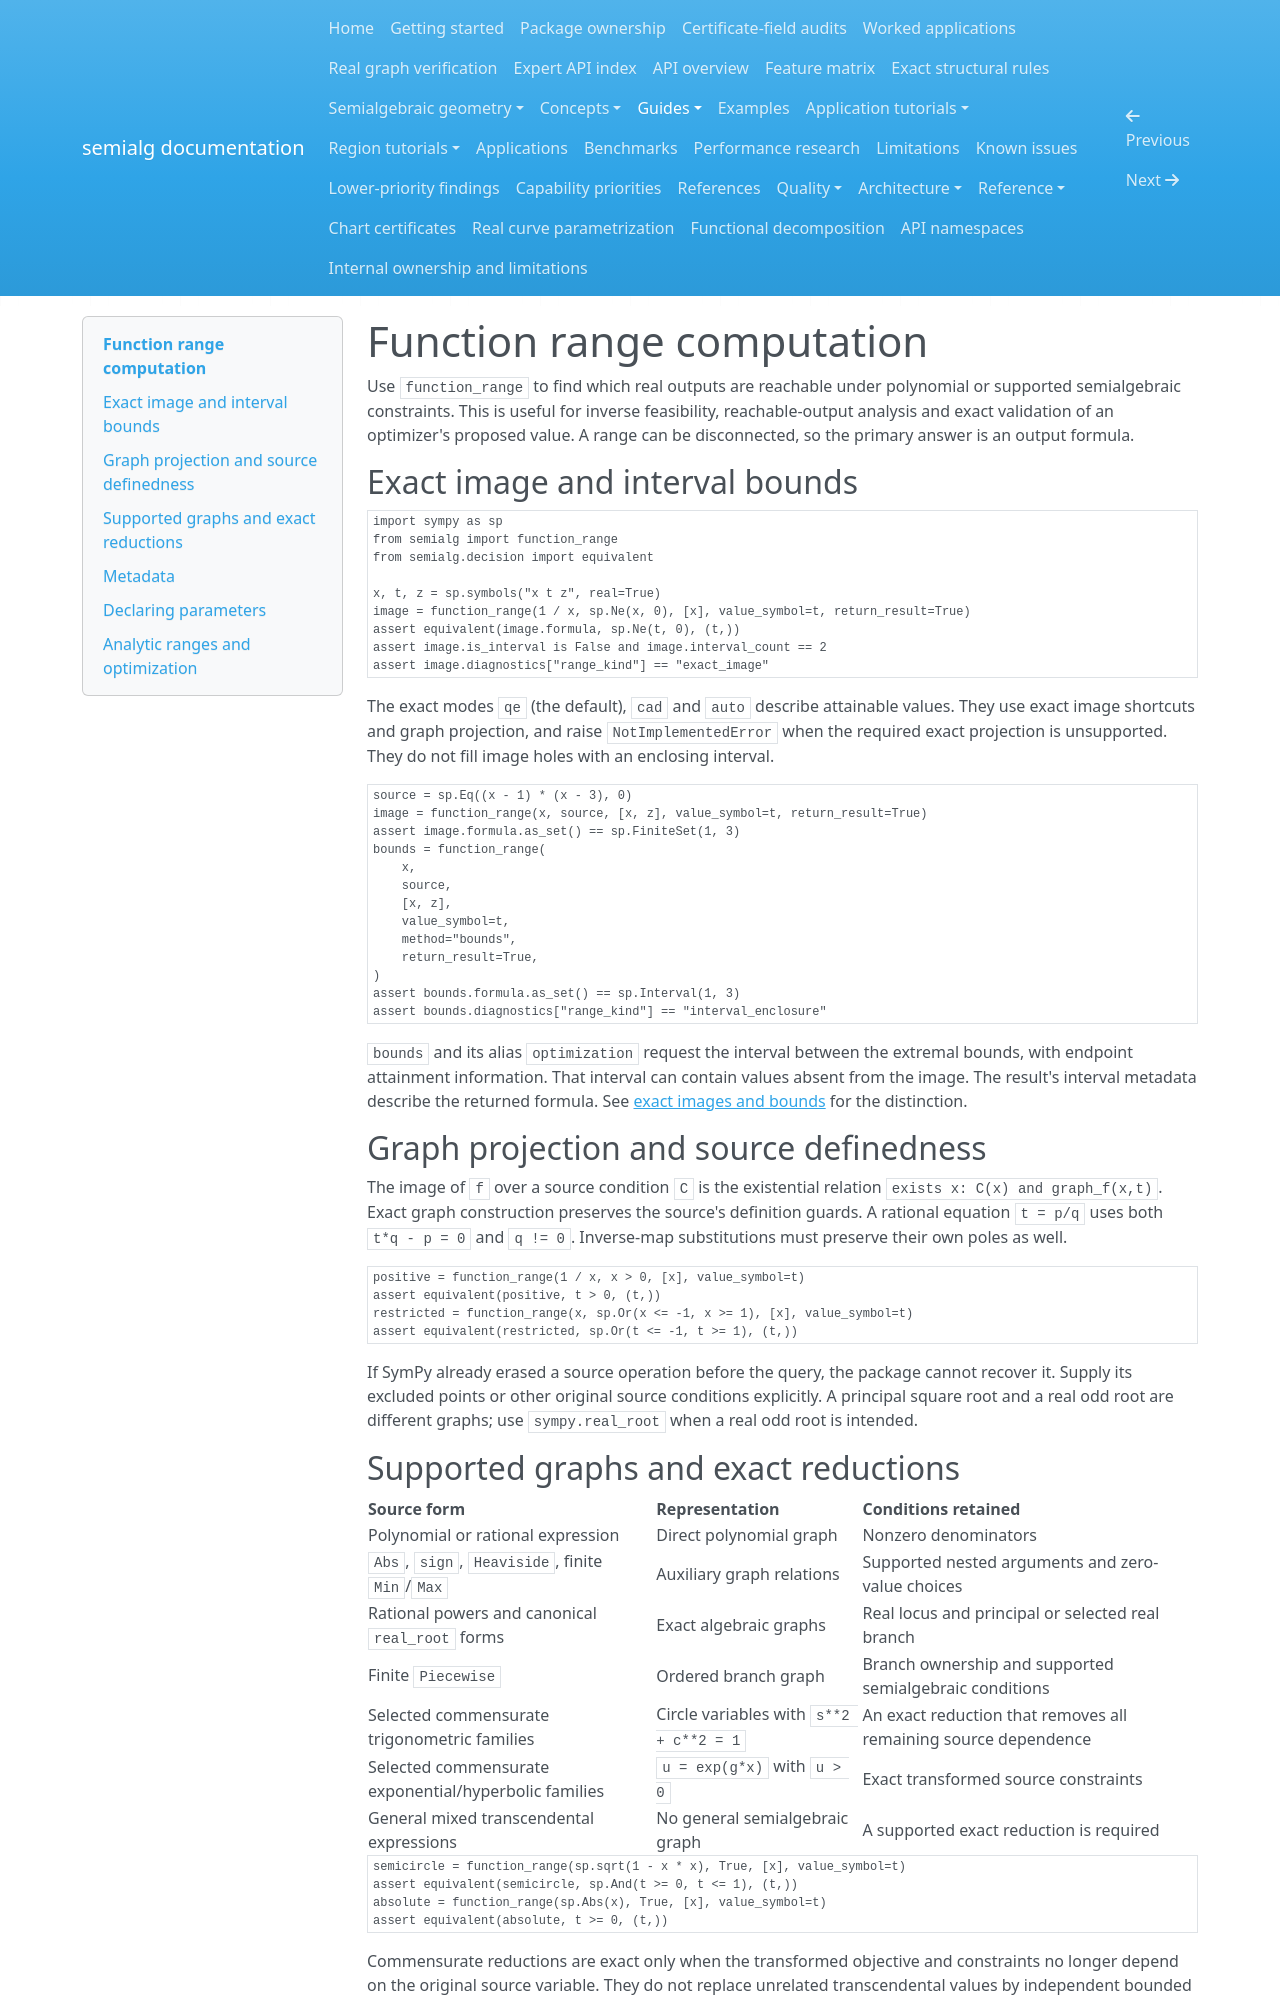

repository: BhuvaneshBhatt/semialg · page: function_range/index.html · generator: mkdocs

# Function range computation

Use `function_range` to find which real outputs are reachable under polynomial or supported semialgebraic constraints. This is useful for inverse feasibility, reachable-output analysis and exact validation of an optimizer's proposed value. A range can be disconnected, so the primary answer is an output formula.

<!-- examples: executable -->

## Exact image and interval bounds

```python
import sympy as sp
from semialg import function_range
from semialg.decision import equivalent

x, t, z = sp.symbols("x t z", real=True)
image = function_range(1 / x, sp.Ne(x, 0), [x], value_symbol=t, return_result=True)
assert equivalent(image.formula, sp.Ne(t, 0), (t,))
assert image.is_interval is False and image.interval_count == 2
assert image.diagnostics["range_kind"] == "exact_image"
```

The exact modes `qe` (the default), `cad` and `auto` describe attainable values. They use exact image shortcuts and graph projection, and raise `NotImplementedError` when the required exact projection is unsupported. They do not fill image holes with an enclosing interval.

```python
source = sp.Eq((x - 1) * (x - 3), 0)
image = function_range(x, source, [x, z], value_symbol=t, return_result=True)
assert image.formula.as_set() == sp.FiniteSet(1, 3)
bounds = function_range(
    x,
    source,
    [x, z],
    value_symbol=t,
    method="bounds",
    return_result=True,
)
assert bounds.formula.as_set() == sp.Interval(1, 3)
assert bounds.diagnostics["range_kind"] == "interval_enclosure"
```

`bounds` and its alias `optimization` request the interval between the extremal bounds, with endpoint attainment information. That interval can contain values absent from the image. The result's interval metadata describe the returned formula. See [exact images and bounds](range-images.md) for the distinction.

## Graph projection and source definedness

The image of `f` over a source condition `C` is the existential relation `exists x: C(x) and graph_f(x,t)`. Exact graph construction preserves the source's definition guards. A rational equation `t = p/q` uses both `t*q - p = 0` and `q != 0`. Inverse-map substitutions must preserve their own poles as well.

```python
positive = function_range(1 / x, x > 0, [x], value_symbol=t)
assert equivalent(positive, t > 0, (t,))
restricted = function_range(x, sp.Or(x <= -1, x >= 1), [x], value_symbol=t)
assert equivalent(restricted, sp.Or(t <= -1, t >= 1), (t,))
```

If SymPy already erased a source operation before the query, the package cannot recover it. Supply its excluded points or other original source conditions explicitly. A principal square root and a real odd root are different graphs; use `sympy.real_root` when a real odd root is intended.
